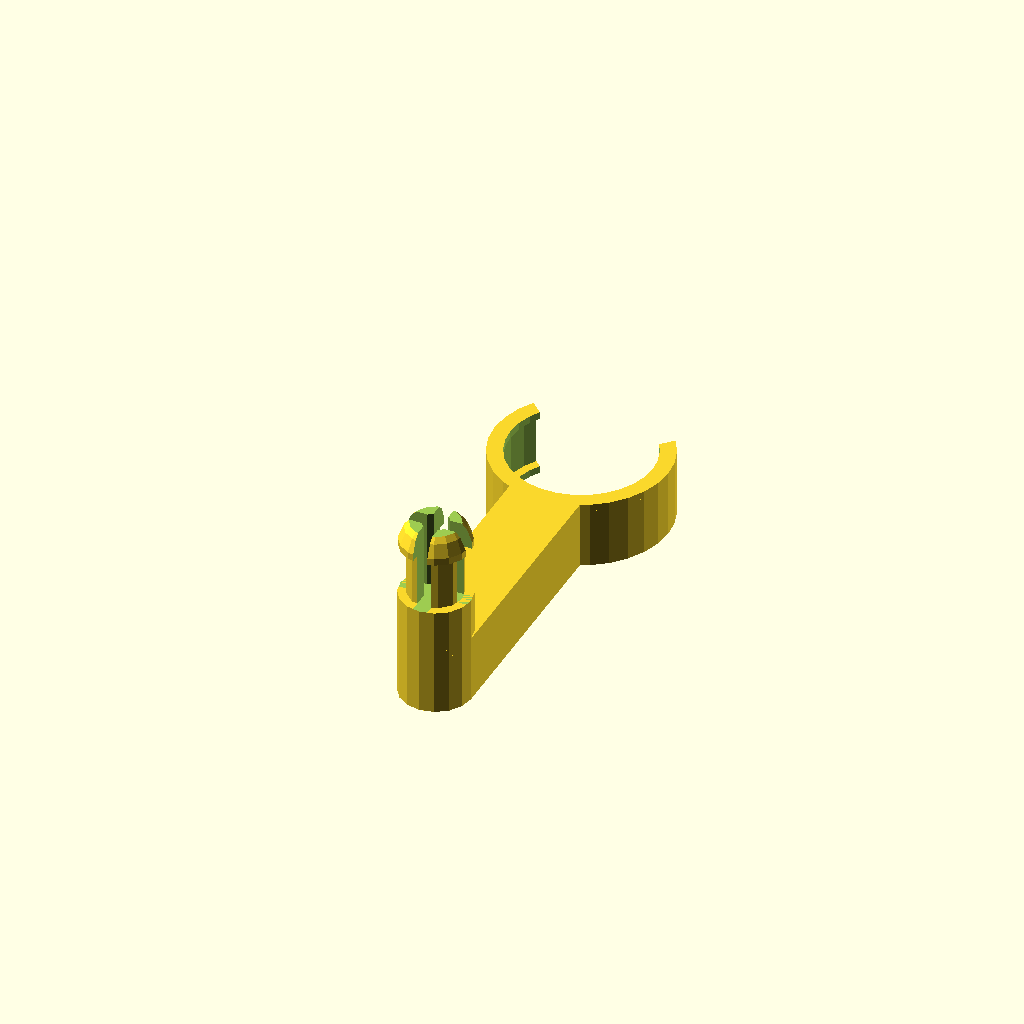
Cell 1: the model at its default parameters.
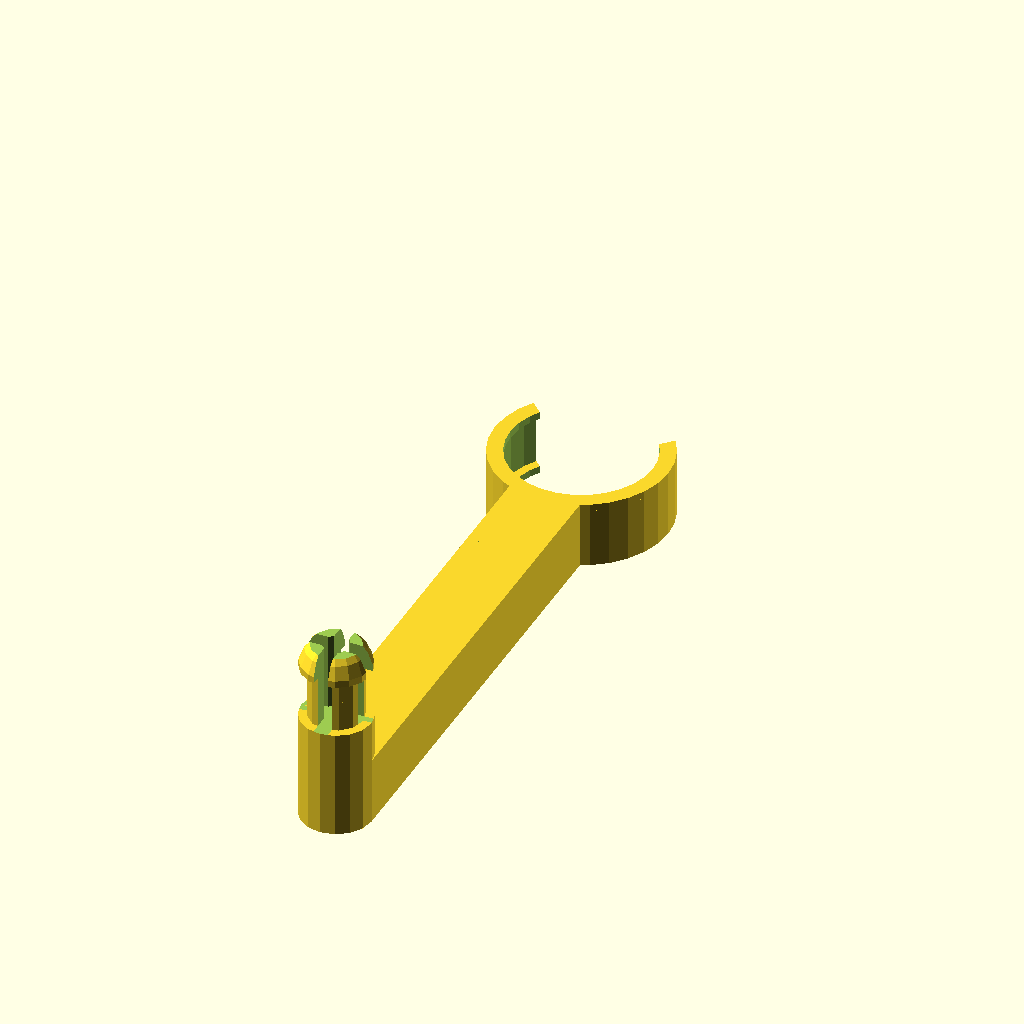
Cell 2: LINK_LENGTH = 60 (everything else at default).
All cells are drawn from one camera (rotation 55°, 0°, 25°, orthographic, colour scheme Cornfield), so only the parameter changes between them.
OpenSCAD source file inputs/thingiverse/files/thing-2849789/files/link.scad:
LINK_LENGTH = 30;

module link() {
    BEARING_HEIGHT = 7;
    BEARING_OUTER_DIAMETER = 22;
    BEARING_INNER_DIAMETER = 7.9;

    TOLERANCE = .2;
    ADD_HEIGHT = 1;
    LINK_WIDTH = BEARING_INNER_DIAMETER + 2 * ADD_HEIGHT;
    FEMALE_HEIGHT = BEARING_HEIGHT + 2 * (ADD_HEIGHT + TOLERANCE);
    FEMALE_LENGTH = 11;
    MALE_TIP_SUB = 1.5;
    TIP_HEIGHT = BEARING_INNER_DIAMETER / 2 + ADD_HEIGHT - MALE_TIP_SUB;
    MALE_LENGTH = TIP_HEIGHT * 2 - ADD_HEIGHT;
    MALE_INNER = ADD_HEIGHT*2;

    function getConstants() = [
      FEMALE_HEIGHT,
      LINK_WIDTH,
    ];

    module bearing(
        extraOuterDiameter=0, 
        extraInnerDiameter=0, 
        extraHeight=0
    ) {
        difference() {
            cylinder(
                d=BEARING_OUTER_DIAMETER + extraOuterDiameter, 
                h=BEARING_HEIGHT + extraHeight
            );
            
            translate([0, 0, -.5])
            cylinder(
                d=BEARING_INNER_DIAMETER + extraInnerDiameter, 
                h=BEARING_HEIGHT + extraHeight +1
            );
        }
    }
        
    module femaleTop() {
        bearing(
            extraOuterDiameter=(ADD_HEIGHT + TOLERANCE)*2,
            extraHeight=ADD_HEIGHT-BEARING_HEIGHT,
            extraInnerDiameter=(BEARING_OUTER_DIAMETER -
                BEARING_INNER_DIAMETER - 2*ADD_HEIGHT)
        );
    }

    function femaleAlignment() = [
        0, 
        FEMALE_LENGTH + BEARING_INNER_DIAMETER / 2,
        ADD_HEIGHT + TOLERANCE
    ];

    module female(align=false, withBearing=false) {
        translate(align ? femaleAlignment() : [0, 0, 0]) {
            if (withBearing) %bearing();
            difference() {
                union() {
                    translate([0,0,-1*(ADD_HEIGHT+TOLERANCE)])
                    bearing(
                        extraOuterDiameter= 2 * (
                            ADD_HEIGHT + 
                            TOLERANCE
                        ), 
                        extraInnerDiameter=
                            BEARING_OUTER_DIAMETER -
                            BEARING_INNER_DIAMETER +
                            TOLERANCE * 2,
                        extraHeight= 2 * (
                            ADD_HEIGHT + 
                            TOLERANCE
                        )
                    );
                    
                    translate([0,0,-1*(ADD_HEIGHT+TOLERANCE)])
                    femaleTop();
                    
                    translate([0,0,BEARING_HEIGHT+TOLERANCE])
                    femaleTop();
                }
               
                translate([0, -3, -50])
                rotate([0, 0, 45])
                cube(100, 100, 100);
            }
            
            // link
            difference() {
                translate([
                    0, 
                    -BEARING_INNER_DIAMETER / 2, 
                    (
                        BEARING_HEIGHT + 
                        2 * (ADD_HEIGHT + TOLERANCE)
                    ) / 2 - 
                    (ADD_HEIGHT + TOLERANCE)
                ])
                cube([
                  LINK_WIDTH, 
                  FEMALE_LENGTH * 2,
                  FEMALE_HEIGHT,
                ], center=true);
                
                translate([0, 0, -50])
                cylinder(h=BEARING_HEIGHT + 100, d=BEARING_OUTER_DIAMETER + TOLERANCE*2);
            }
        }
    }

    function maleAlignment() = [0, 0, ADD_HEIGHT + MALE_LENGTH + TOLERANCE];

    module male(align=false, withBearing=false) {
        translate(align ? maleAlignment() : [0,0,0]) {
            if (withBearing) %bearing();
            difference() {
                union() {
                    translate([0, 0, -1 * (TOLERANCE + ADD_HEIGHT) - MALE_LENGTH])
                    cylinder(
                        d=BEARING_INNER_DIAMETER - 2 * TOLERANCE, 
                        h=BEARING_HEIGHT + 2 * (ADD_HEIGHT + TOLERANCE) + MALE_LENGTH
                    );
                    
                    // tip
                    translate([0, 0, BEARING_HEIGHT + TOLERANCE])
                    difference() {
                        sphere(
                            d=BEARING_INNER_DIAMETER + 2 * ADD_HEIGHT, 
                            h=ADD_HEIGHT
                        );
                    
                        translate([0,0,-50])
                        cube([100, 100, 100], center=true);
                    }
                    
                    // base
                    translate([0, 0, -1*(ADD_HEIGHT + TOLERANCE) - MALE_LENGTH])
                    cylinder(
                        d=LINK_WIDTH, 
                        h=ADD_HEIGHT + MALE_LENGTH
                    );
                }
            
                union() {
                    translate([0, 0, 50 - TOLERANCE]) {
                        cube([MALE_INNER, 100, 100], center=true);
                        cube([100, MALE_INNER, 100], center=true);
                        cylinder(h=100, r=MALE_INNER, center=true);
                    }
                    
                    translate([0, 0, 
                      BEARING_HEIGHT + TOLERANCE + TIP_HEIGHT
                    ])
                    translate([0, 0, 50])
                    cube([100, 100, 100], center=true);
                }
            }
        }
    }

    module fmLink(n, withBearing=false, showMates=false) {
        // female
        translate([0, -1, 0]) // make sure it's inside the link
        translate(femaleAlignment()) {
            female(withBearing=withBearing);

            if (showMates) {
                rotate([0, 0, $t * 360])
                male();
            }
        }
        
        // link
        length = LINK_LENGTH * n;
        translate([0, -length/2, FEMALE_HEIGHT/2])
        cube([LINK_WIDTH, length, FEMALE_HEIGHT], center=true);
        
        // curved end for male link
        translate([0, -length, 0])
        cylinder(d=LINK_WIDTH, h=FEMALE_HEIGHT);
        
        // male
        translate([0, 0, -1]) // make sure it's inside the link
        translate([0, -length, FEMALE_HEIGHT]) 
        translate(maleAlignment()) {
            male(withBearing=withBearing);
            
            if (showMates) {
                rotate([0, 0, $t * 360])
                female();
            }
        }
    }
    
    fmLink(1);
}

link();
Customizer parameters (derived from the source; name, type, default, range or options):
LINK_LENGTH: number, default 30
